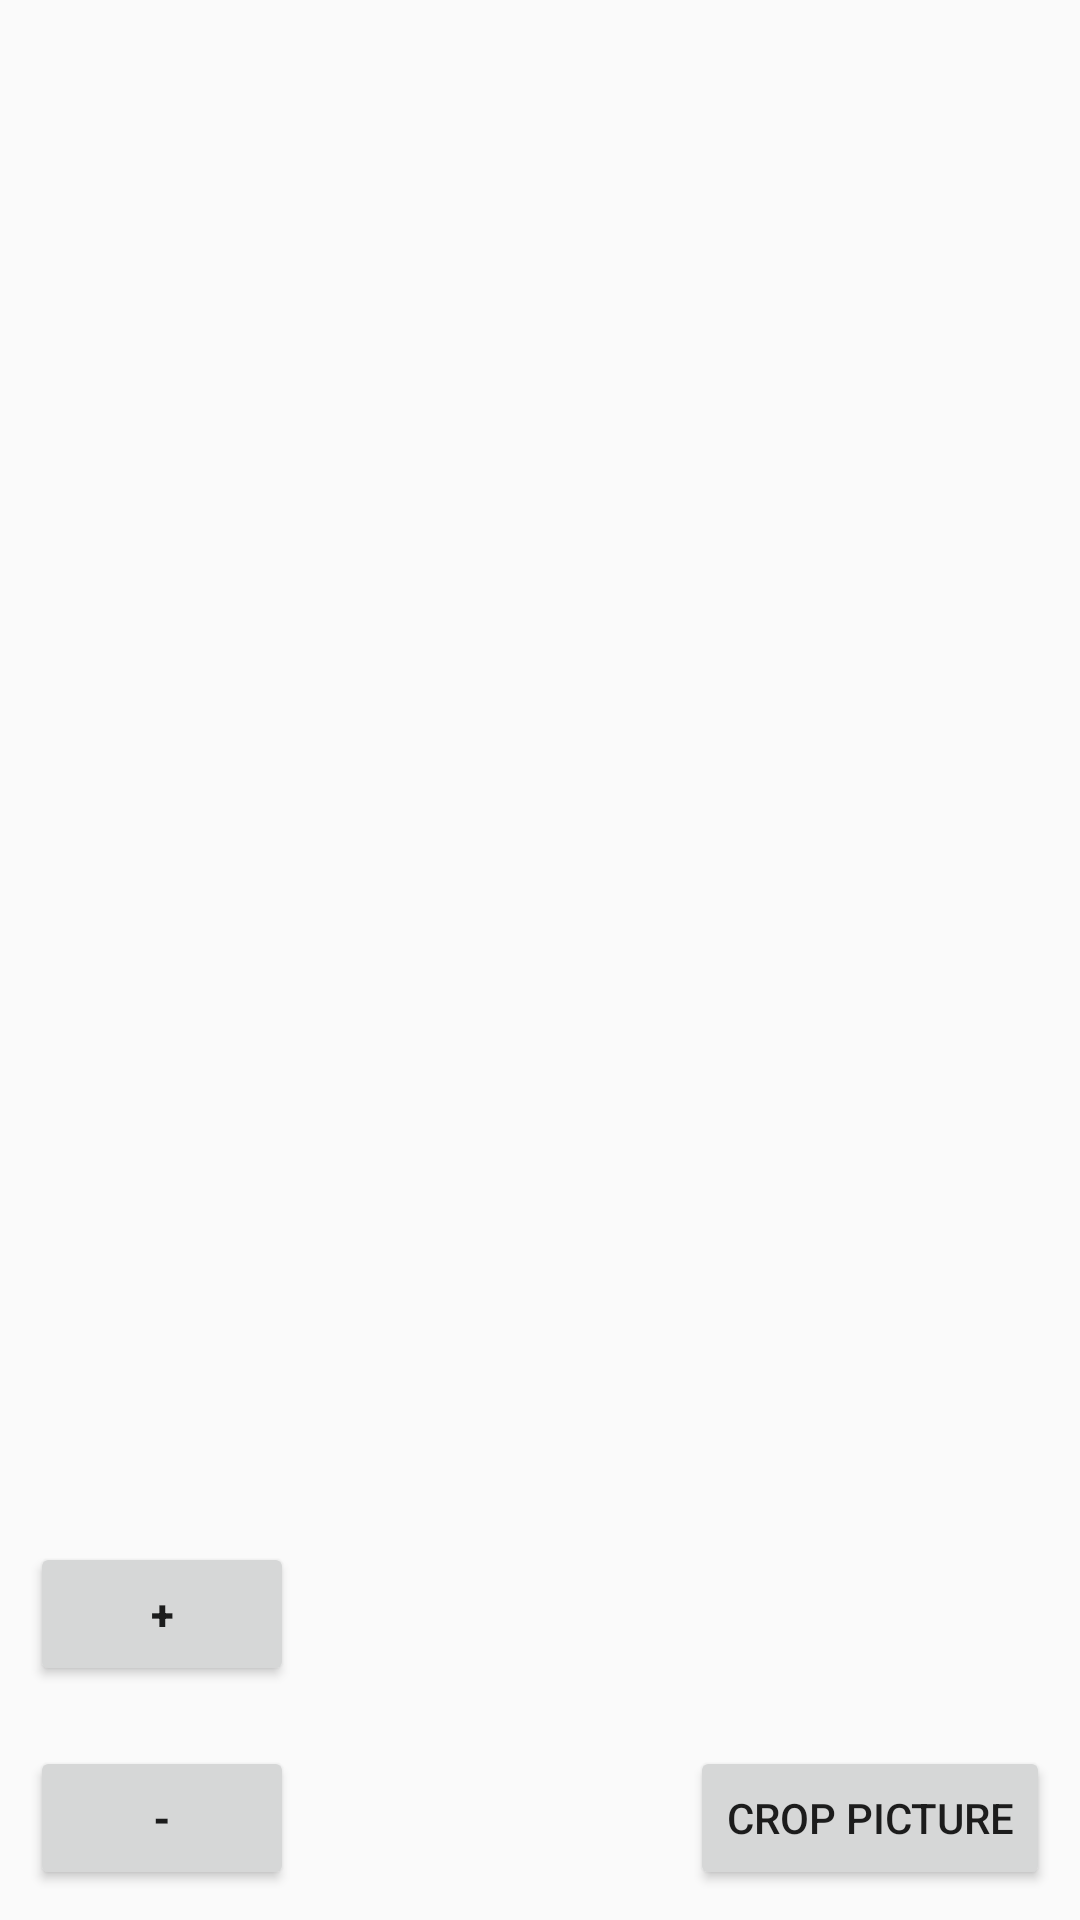

Produce the Android XML layout that renders to this screen, including the resource entries it uses.
<!-- AndroidManifest.xml: application theme AppTheme -->
<!-- res/layout/crop_view_layout.xml -->
<?xml version="1.0" encoding="utf-8"?>
<RelativeLayout
    xmlns:android="http://schemas.android.com/apk/res/android"
    android:layout_width="match_parent"
    android:layout_height="match_parent" >

    <LinearLayout
        android:layout_width="match_parent"
        android:layout_height="match_parent"
        android:orientation="horizontal"
        android:id = "@+id/crop_image_layout" />


    <Button
        android:layout_width="wrap_content"
        android:layout_height="wrap_content"
        android:layout_alignParentLeft="true"
        android:layout_above="@id/decrease_crop_size_button"
        android:layout_margin="10dp"
        android:textStyle="bold"
        android:id="@+id/increase_crop_size_button"
        android:text="@string/increase_crop_size_button_text" />

    <Button
        android:layout_width="wrap_content"
        android:layout_height="wrap_content"
        android:layout_alignParentLeft="true"
        android:layout_alignParentBottom="true"
        android:layout_margin="10dp"
        android:textStyle="bold"
        android:id="@+id/decrease_crop_size_button"
        android:text="@string/decrease_crop_size_button_text" />

    <Button
        android:layout_width="wrap_content"
        android:layout_height="wrap_content"
        android:layout_alignParentRight="true"
        android:layout_alignParentBottom="true"
        android:layout_margin="10dp"
        android:id="@+id/face_crop_button"
        android:text="@string/face_crop_button_text" />

</RelativeLayout>
<!-- resources referenced by this layout -->
<resources>
  <string name="decrease_crop_size_button_text">-</string>
  <string name="face_crop_button_text">Crop Picture</string>
  <string name="increase_crop_size_button_text">+</string>
  <style name="AppTheme" parent="Theme.AppCompat.Light.NoActionBar">
          \
          <item name="android:windowNoTitle">true</item>
          <item name="android:windowFullscreen">true</item>
          <item name="colorPrimary">@color/colorPrimary</item>
          <item name="colorPrimaryDark">@color/colorPrimaryDark</item>
          <item name="colorAccent">@color/colorAccent</item>
      </style>
  <!-- not gathered from this repository: default colours our renderer supplied (Android Studio template values) -->
  <color name="colorPrimary">#FF6200EE</color>
  <color name="colorPrimaryDark">#FF3700B3</color>
  <color name="colorAccent">#FF03DAC5</color>
</resources>
